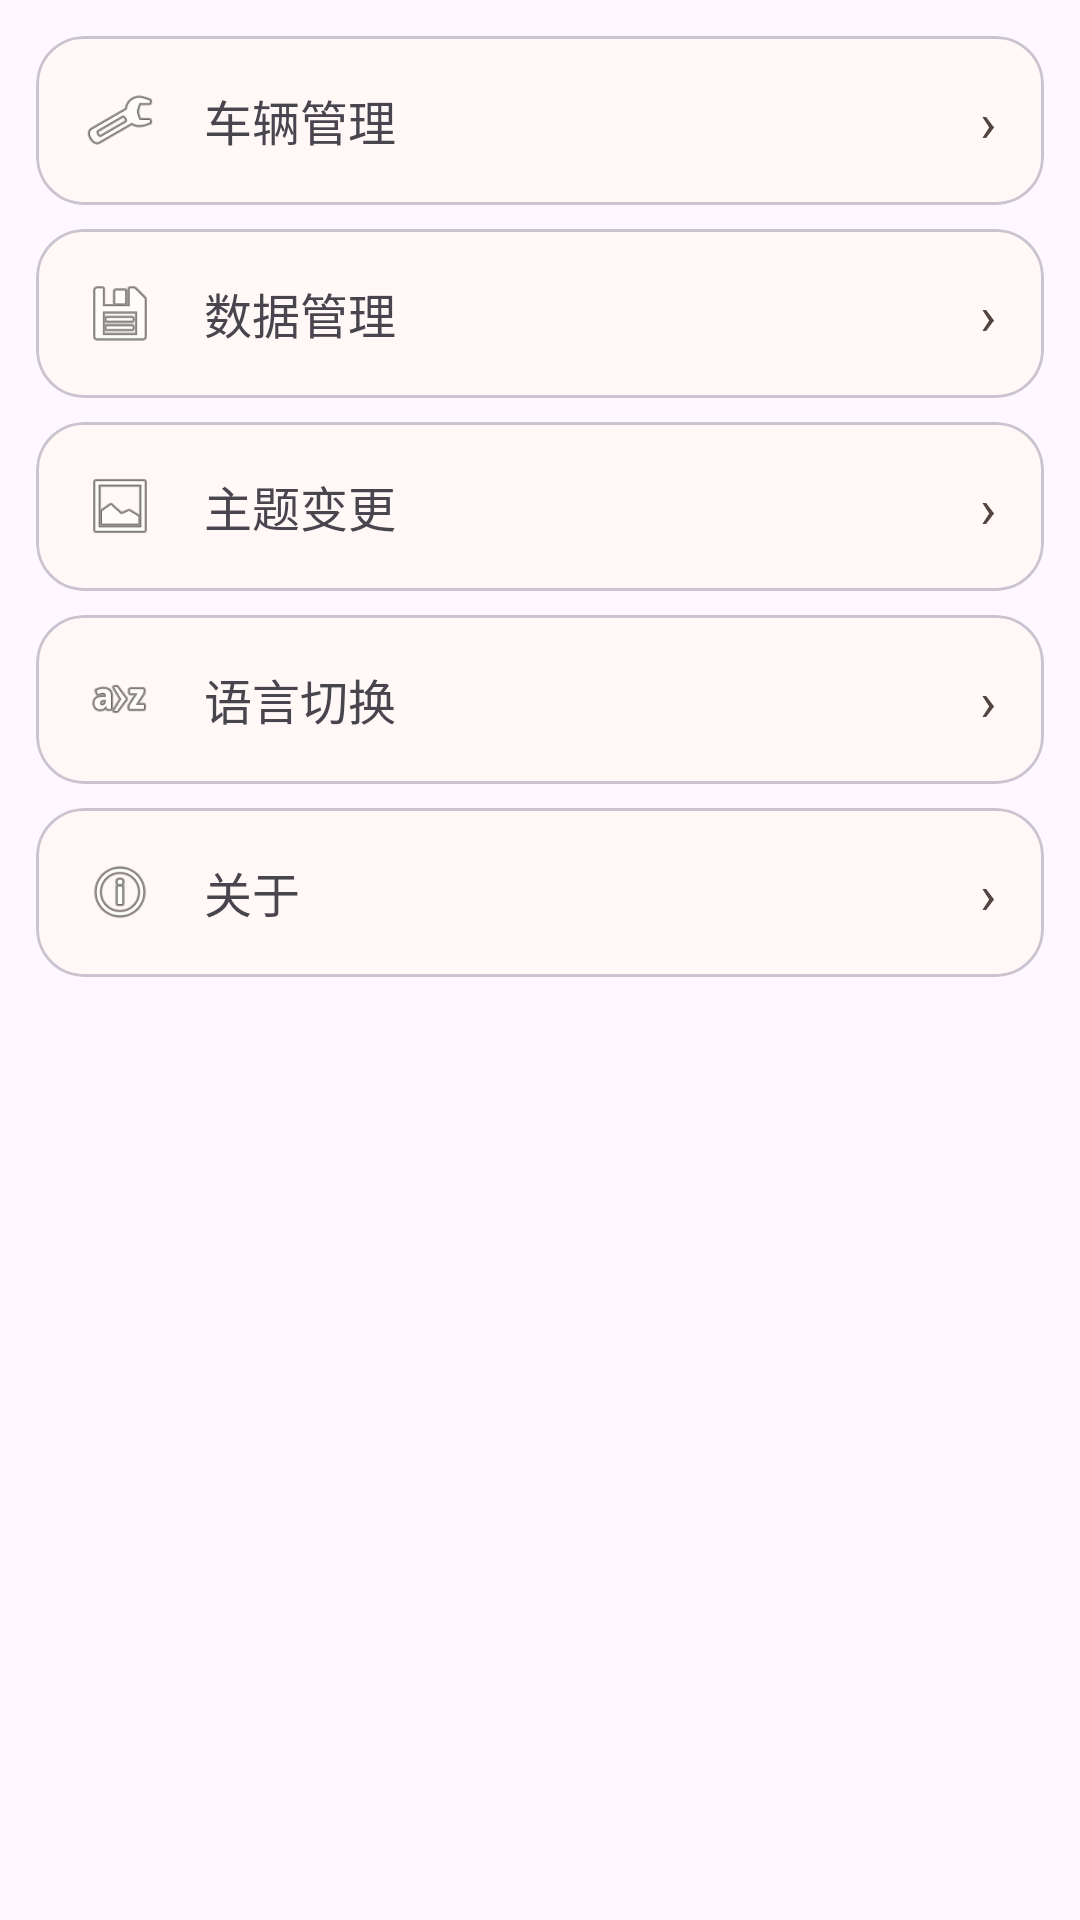

Reconstruct the res/layout file that produces this screen, plus the resources it refers to.
<!-- AndroidManifest.xml: application theme Theme.CarCheer -->
<!-- res/layout/fragment_mine.xml -->
<?xml version="1.0" encoding="utf-8"?>
<LinearLayout
    xmlns:android="http://schemas.android.com/apk/res/android"
    xmlns:app="http://schemas.android.com/apk/res-auto"
    android:layout_width="match_parent"
    android:layout_height="match_parent"
    android:orientation="vertical"
    android:padding="12dp">

    <com.google.android.material.card.MaterialCardView
        android:id="@+id/card_vehicle_manage"
        android:layout_width="match_parent"
        android:layout_height="wrap_content"
        android:clickable="true"
        android:focusable="true"
        android:foreground="?attr/selectableItemBackground"
        app:cardCornerRadius="16dp"
        app:cardElevation="0dp"
        app:strokeWidth="1dp">

        <LinearLayout
            android:layout_width="match_parent"
            android:layout_height="wrap_content"
            android:gravity="center_vertical"
            android:orientation="horizontal"
            android:padding="16dp">

            <ImageView
                android:layout_width="24dp"
                android:layout_height="24dp"
                android:importantForAccessibility="no"
                android:src="@android:drawable/ic_menu_manage" />

            <TextView
                android:layout_width="0dp"
                android:layout_height="wrap_content"
                android:layout_marginStart="16dp"
                android:layout_weight="1"
                android:text="@string/vehicle_manage_title"
                android:textSize="16sp" />

            <TextView
                android:layout_width="wrap_content"
                android:layout_height="wrap_content"
                android:text="›"
                android:textColor="?attr/colorOnSurfaceVariant"
                android:textSize="18sp" />
        </LinearLayout>
    </com.google.android.material.card.MaterialCardView>

    <com.google.android.material.card.MaterialCardView
        android:id="@+id/card_data_manage"
        android:layout_width="match_parent"
        android:layout_height="wrap_content"
        android:layout_marginTop="8dp"
        android:clickable="true"
        android:focusable="true"
        android:foreground="?attr/selectableItemBackground"
        app:cardCornerRadius="16dp"
        app:cardElevation="0dp"
        app:strokeWidth="1dp">

        <LinearLayout
            android:layout_width="match_parent"
            android:layout_height="wrap_content"
            android:gravity="center_vertical"
            android:orientation="horizontal"
            android:padding="16dp">

            <ImageView
                android:layout_width="24dp"
                android:layout_height="24dp"
                android:importantForAccessibility="no"
                android:src="@android:drawable/ic_menu_save" />

            <TextView
                android:layout_width="0dp"
                android:layout_height="wrap_content"
                android:layout_marginStart="16dp"
                android:layout_weight="1"
                android:text="@string/data_manage_title"
                android:textSize="16sp" />

            <TextView
                android:layout_width="wrap_content"
                android:layout_height="wrap_content"
                android:text="›"
                android:textColor="?attr/colorOnSurfaceVariant"
                android:textSize="18sp" />
        </LinearLayout>
    </com.google.android.material.card.MaterialCardView>

    <com.google.android.material.card.MaterialCardView
        android:id="@+id/card_theme"
        android:layout_width="match_parent"
        android:layout_height="wrap_content"
        android:layout_marginTop="8dp"
        android:clickable="true"
        android:focusable="true"
        android:foreground="?attr/selectableItemBackground"
        app:cardCornerRadius="16dp"
        app:cardElevation="0dp"
        app:strokeWidth="1dp">

        <LinearLayout
            android:layout_width="match_parent"
            android:layout_height="wrap_content"
            android:gravity="center_vertical"
            android:orientation="horizontal"
            android:padding="16dp">

            <ImageView
                android:layout_width="24dp"
                android:layout_height="24dp"
                android:importantForAccessibility="no"
                android:src="@android:drawable/ic_menu_gallery" />

            <TextView
                android:layout_width="0dp"
                android:layout_height="wrap_content"
                android:layout_marginStart="16dp"
                android:layout_weight="1"
                android:text="@string/settings_theme_row"
                android:textSize="16sp" />

            <TextView
                android:layout_width="wrap_content"
                android:layout_height="wrap_content"
                android:text="›"
                android:textColor="?attr/colorOnSurfaceVariant"
                android:textSize="18sp" />
        </LinearLayout>
    </com.google.android.material.card.MaterialCardView>

    <com.google.android.material.card.MaterialCardView
        android:id="@+id/card_language"
        android:layout_width="match_parent"
        android:layout_height="wrap_content"
        android:layout_marginTop="8dp"
        android:clickable="true"
        android:focusable="true"
        android:foreground="?attr/selectableItemBackground"
        app:cardCornerRadius="16dp"
        app:cardElevation="0dp"
        app:strokeWidth="1dp">

        <LinearLayout
            android:layout_width="match_parent"
            android:layout_height="wrap_content"
            android:gravity="center_vertical"
            android:orientation="horizontal"
            android:padding="16dp">

            <ImageView
                android:layout_width="24dp"
                android:layout_height="24dp"
                android:importantForAccessibility="no"
                android:src="@android:drawable/ic_menu_sort_alphabetically" />

            <TextView
                android:layout_width="0dp"
                android:layout_height="wrap_content"
                android:layout_marginStart="16dp"
                android:layout_weight="1"
                android:text="@string/settings_language_row"
                android:textSize="16sp" />

            <TextView
                android:layout_width="wrap_content"
                android:layout_height="wrap_content"
                android:text="›"
                android:textColor="?attr/colorOnSurfaceVariant"
                android:textSize="18sp" />
        </LinearLayout>
    </com.google.android.material.card.MaterialCardView>

    <com.google.android.material.card.MaterialCardView
        android:id="@+id/card_about"
        android:layout_width="match_parent"
        android:layout_height="wrap_content"
        android:layout_marginTop="8dp"
        android:clickable="true"
        android:focusable="true"
        android:foreground="?attr/selectableItemBackground"
        app:cardCornerRadius="16dp"
        app:cardElevation="0dp"
        app:strokeWidth="1dp">

        <LinearLayout
            android:layout_width="match_parent"
            android:layout_height="wrap_content"
            android:gravity="center_vertical"
            android:orientation="horizontal"
            android:padding="16dp">

            <ImageView
                android:layout_width="24dp"
                android:layout_height="24dp"
                android:importantForAccessibility="no"
                android:src="@android:drawable/ic_menu_info_details" />

            <TextView
                android:layout_width="0dp"
                android:layout_height="wrap_content"
                android:layout_marginStart="16dp"
                android:layout_weight="1"
                android:text="@string/about_title"
                android:textSize="16sp" />

            <TextView
                android:layout_width="wrap_content"
                android:layout_height="wrap_content"
                android:text="›"
                android:textColor="?attr/colorOnSurfaceVariant"
                android:textSize="18sp" />
        </LinearLayout>
    </com.google.android.material.card.MaterialCardView>
</LinearLayout>
<!-- resources referenced by this layout -->
<resources>
  <string name="about_title">关于</string>
  <string name="data_manage_title">数据管理</string>
  <string name="settings_language_row">语言切换</string>
  <string name="settings_theme_row">主题变更</string>
  <string name="vehicle_manage_title">车辆管理</string>
  <style name="Theme.CarCheer" parent="Theme.Material3.DayNight.NoActionBar">
          <item name="colorPrimary">@color/md_theme_primary</item>
          <item name="colorOnPrimary">@color/md_theme_onPrimary</item>
          <item name="colorPrimaryContainer">@color/md_theme_primaryContainer</item>
          <item name="colorOnPrimaryContainer">@color/md_theme_onPrimaryContainer</item>
          <item name="colorSecondary">@color/md_theme_secondary</item>
          <item name="colorOnSecondary">@color/md_theme_onSecondary</item>
          <item name="colorSecondaryContainer">@color/md_theme_secondaryContainer</item>
          <item name="colorOnSecondaryContainer">@color/md_theme_onSecondaryContainer</item>
          <item name="colorSurface">@color/md_theme_surface</item>
          <item name="colorOnSurface">@color/md_theme_onSurface</item>
          <item name="colorSurfaceVariant">@color/md_theme_surfaceVariant</item>
          <item name="colorOnSurfaceVariant">@color/md_theme_onSurfaceVariant</item>
      </style>
  <color name="md_theme_primary">#B3261E</color>
  <color name="md_theme_onPrimary">#FFFFFF</color>
  <color name="md_theme_primaryContainer">#FFDAD6</color>
  <color name="md_theme_onPrimaryContainer">#410002</color>
  <color name="md_theme_secondary">#775652</color>
  <color name="md_theme_onSecondary">#FFFFFF</color>
  <color name="md_theme_secondaryContainer">#FFDAD5</color>
  <color name="md_theme_onSecondaryContainer">#2C1512</color>
  <color name="md_theme_surface">#FFF8F7</color>
  <color name="md_theme_onSurface">#201A19</color>
  <color name="md_theme_surfaceVariant">#F5DDDA</color>
  <color name="md_theme_onSurfaceVariant">#534341</color>
</resources>
